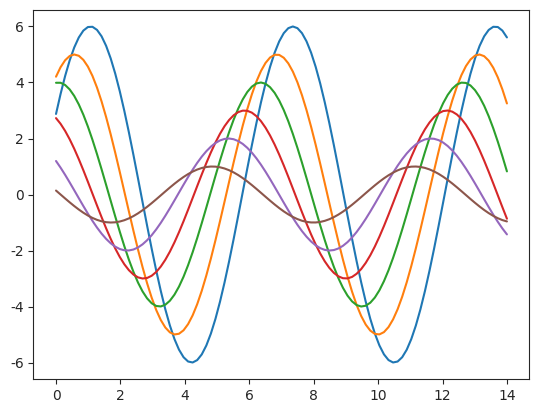

The matplotlib source for this figure:
"""
sb13.py

Ref:
https://seaborn.pydata.org/tutorial/aesthetics.html#styling-figures-with-axes-style-and-set-style
"""

import seaborn as sns

import numpy as np
import matplotlib as mpl
import matplotlib.pyplot as plt
np.random.seed(sum(map(ord, "aesthetics")))

def sinplot(flip=1):
    x = np.linspace(0, 14, 100)
    for i in range(1, 7):
        plt.plot(x, np.sin(x + i * .5) * (7 - i) * flip)
# style must be one of white, dark, whitegrid, darkgrid, ticks
sns.set_style("ticks")    
sinplot()
plt.show()
'bye'
